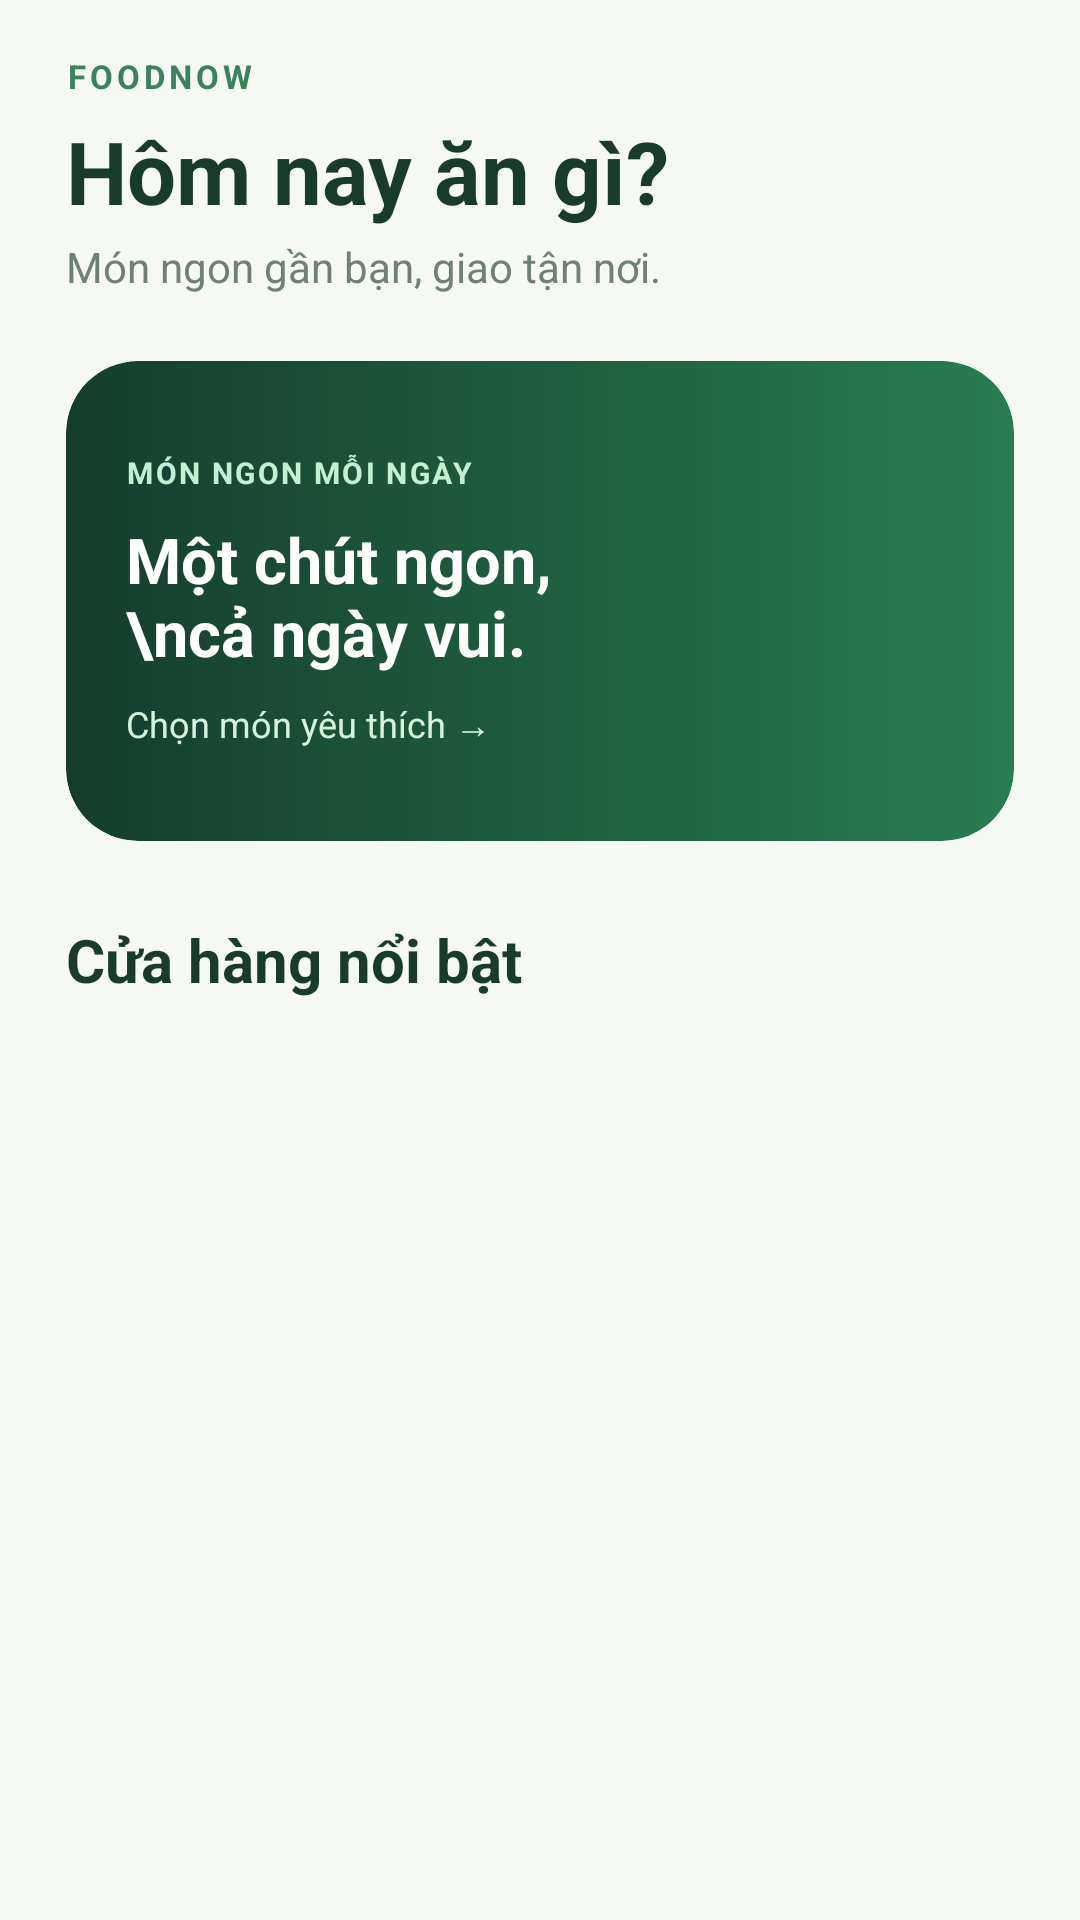

Write the Android layout XML for this screen, with the resource values it uses.
<!-- AndroidManifest.xml: application theme Theme.Project_FoodApp -->
<!-- res/layout/fragment_restaurant.xml -->
<?xml version="1.0" encoding="utf-8"?>
<ScrollView xmlns:android="http://schemas.android.com/apk/res/android"
    android:layout_width="match_parent" android:layout_height="match_parent"
    android:background="#F6F8F4" android:fillViewport="true" android:clipToPadding="false">
    <LinearLayout android:layout_width="match_parent" android:layout_height="wrap_content"
        android:orientation="vertical" android:paddingStart="22dp" android:paddingEnd="22dp" android:paddingTop="18dp" android:paddingBottom="24dp">
        <TextView android:layout_width="wrap_content" android:layout_height="wrap_content" android:text="FOODNOW" android:textColor="#39825B" android:textStyle="bold" android:textSize="11sp" android:letterSpacing="0.12" />
        <TextView android:layout_width="match_parent" android:layout_height="wrap_content" android:layout_marginTop="5dp" android:text="Hôm nay ăn gì?" android:textColor="#193B2B" android:textSize="29sp" android:fontFamily="sans-serif" android:textStyle="bold" />
        <TextView android:layout_width="match_parent" android:layout_height="wrap_content" android:layout_marginTop="3dp" android:text="Món ngon gần bạn, giao tận nơi." android:textColor="#6F8075" android:textSize="14sp" />
        <FrameLayout android:layout_width="match_parent" android:layout_height="160dp" android:layout_marginTop="22dp" android:background="@drawable/bg_hero" android:clipToOutline="true">
            <ImageView android:layout_width="160dp" android:layout_height="160dp" android:layout_gravity="end|bottom" android:src="@drawable/dish" android:scaleType="fitCenter" android:contentDescription="" />
            <LinearLayout android:layout_width="210dp" android:layout_height="match_parent" android:orientation="vertical" android:padding="20dp" android:gravity="center_vertical">
                <TextView android:layout_width="wrap_content" android:layout_height="wrap_content" android:text="MÓN NGON MỖI NGÀY" android:textColor="#C5EFD3" android:textStyle="bold" android:textSize="10sp" android:letterSpacing="0.08" />
                <TextView android:layout_width="wrap_content" android:layout_height="wrap_content" android:layout_marginTop="8dp" android:text="Một chút ngon,\ncả ngày vui." android:textColor="#FFFFFF" android:textStyle="bold" android:textSize="21sp" />
                <TextView android:layout_width="wrap_content" android:layout_height="wrap_content" android:layout_marginTop="8dp" android:text="Chọn món yêu thích →" android:textColor="#D4F3DA" android:textSize="12sp" />
            </LinearLayout>
        </FrameLayout>
        <LinearLayout android:layout_width="match_parent" android:layout_height="wrap_content" android:layout_marginTop="26dp" android:gravity="center_vertical" android:orientation="horizontal">
            <TextView android:layout_width="0dp" android:layout_height="wrap_content" android:layout_weight="1" android:text="Cửa hàng nổi bật" android:textColor="#193B2B" android:textSize="20sp" android:textStyle="bold" />
        </LinearLayout>
        <LinearLayout android:id="@+id/storeList" android:layout_width="match_parent" android:layout_height="wrap_content" android:orientation="vertical" />
    </LinearLayout>
</ScrollView>
<!-- resources referenced by this layout -->
<resources>
  <!-- drawable bg_hero (drawable) -->
  <shape xmlns:android="http://schemas.android.com/apk/res/android" android:shape="rectangle">
      <gradient android:angle="0" android:startColor="#153D2E" android:endColor="#287D51" />
      <corners android:radius="24dp" />
  </shape>
  <style name="Theme.Project_FoodApp" parent="Base.Theme.Project_FoodApp" />
  <style name="Base.Theme.Project_FoodApp" parent="Theme.Material3.Light.NoActionBar">
          <item name="android:statusBarColor">#F6F8F4</item>
          <item name="android:windowLightStatusBar">true</item>
          <item name="android:navigationBarColor">#F6F8F4</item>
          <item name="android:windowLightNavigationBar">true</item>
      </style>
</resources>
